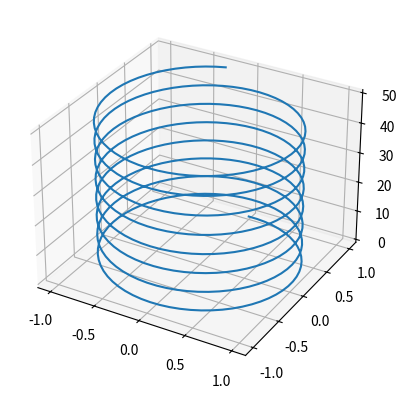

Write the Python code that produced this figure.
import numpy as np
import matplotlib.pyplot as plt
ax=plt.subplot(projection='3d')
z=np.linspace(0,50,500)
x=np.sin(z)
y=np.cos(z)
ax.plot(x,y,z)
plt.show()

